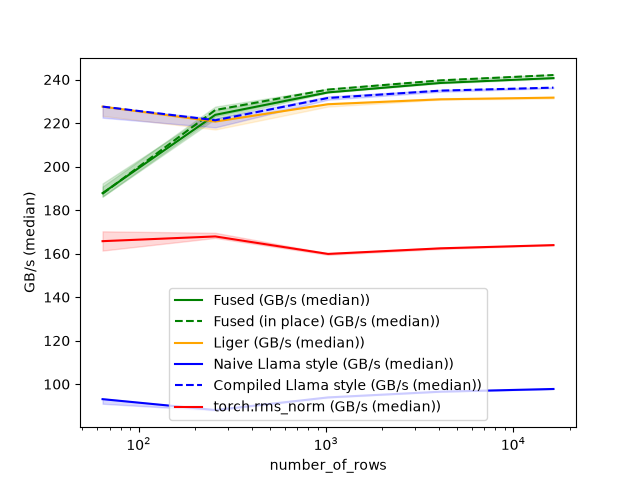

The data file committed next to this chart (first rows):
number_of_rows, Fused (GB/s (median)), Fused (in place) (GB/s (median)), Liger (GB/s (median)), Naive Llama style (GB/s (median)), Compiled Llama style (GB/s (median)), torch.rms_norm (GB/s (median))
64, 187.8, 187.5, 227.6, 93.09, 227.6, 165.7
256, 223.8, 226, 220.7, 88.09, 221.3, 167.9
1024, 234.1, 235.4, 228.6, 93.89, 231.5, 159.8
4096, 238.4, 239.6, 230.9, 96.52, 234.9, 162.4
16384, 240.6, 242.1, 231.7, 97.77, 236.3, 163.9
